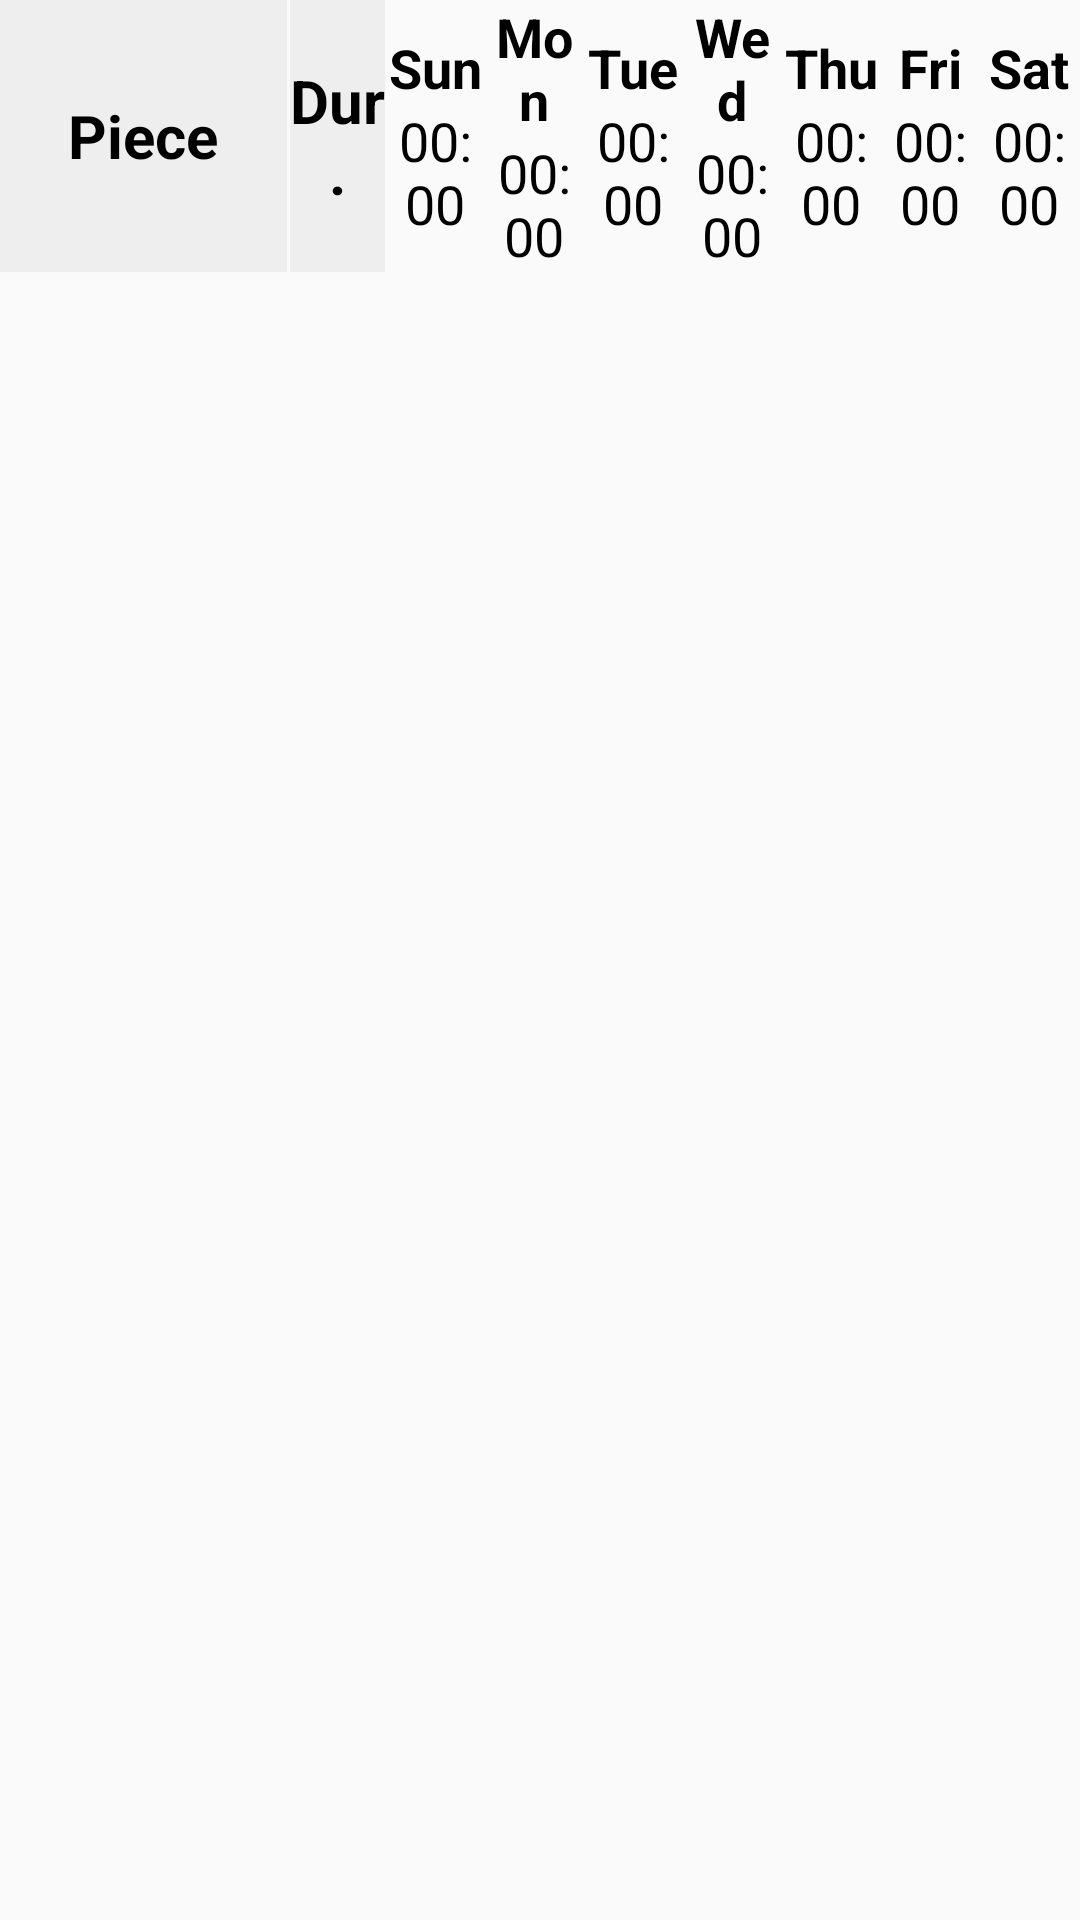

Write the Android layout XML for this screen, with the resource values it uses.
<!-- AndroidManifest.xml: application theme AppTheme -->
<!-- res/layout/activity_plan_tablet_header.xml -->
<?xml version="1.0" encoding="utf-8"?>
<TableLayout xmlns:android="http://schemas.android.com/apk/res/android"
    android:layout_marginBottom="1px"
    android:layout_width="fill_parent"
    android:layout_height="wrap_content"
    >
    <TableRow
        android:layout_width="fill_parent"
        android:layout_height="wrap_content"
        android:background="@android:color/transparent"
        android:gravity="center"

        >

        <LinearLayout
            android:layout_height="fill_parent"
            android:layout_width="0dp"
            android:background="#eee"
            android:layout_marginRight="1dp"
            android:layout_weight="3" >
            <TextView android:text=" Piece "
                android:textColor="#000"
                android:textStyle="bold"
                android:textSize="20dp"
                android:gravity="center"
                android:layout_width="match_parent"
                android:layout_height="fill_parent"  />
        </LinearLayout>

        <LinearLayout
            android:layout_height="fill_parent"
            android:layout_width="0dp"
            android:background="#eee"
            android:layout_marginRight="1dp"
            android:layout_weight="1" >
            <TextView android:text="Dur."
                android:textColor="#000"
                android:textStyle="bold"
                android:textSize="20dp"
                android:gravity="center"
                android:layout_width="match_parent"
                android:layout_height="match_parent"
                />
        </LinearLayout>
        <LinearLayout style="@style/planDayCellHeader" android:id="@+id/day0" >
            <TextView android:text="Sun" style="@style/planDayHeader" />
            <TextView android:id="@+id/dayTotal0" android:text="00:00"  style="@style/planDayTotalsHeader" />
        </LinearLayout>
        <LinearLayout style="@style/planDayCellHeader" android:id="@+id/day1">
            <TextView android:text="Mon" style="@style/planDayHeader" />
            <TextView android:id="@+id/dayTotal1" android:text="00:00" style="@style/planDayTotalsHeader" />
        </LinearLayout>
        <LinearLayout style="@style/planDayCellHeader"  android:id="@+id/day2">
            <TextView android:text="Tue" style="@style/planDayHeader" />
            <TextView android:id="@+id/dayTotal2" android:text="00:00" style="@style/planDayTotalsHeader" />
        </LinearLayout>
        <LinearLayout style="@style/planDayCellHeader" android:id="@+id/day3">
            <TextView android:text="Wed" style="@style/planDayHeader" />
            <TextView android:id="@+id/dayTotal3" android:text="00:00" style="@style/planDayTotalsHeader" />
        </LinearLayout>
        <LinearLayout style="@style/planDayCellHeader" android:id="@+id/day4">
            <TextView android:text="Thu" style="@style/planDayHeader" />
            <TextView android:id="@+id/dayTotal4" android:text="00:00" style="@style/planDayTotalsHeader" />
        </LinearLayout>
        <LinearLayout style="@style/planDayCellHeader" android:id="@+id/day5">
            <TextView android:text="Fri" style="@style/planDayHeader" />
            <TextView android:id="@+id/dayTotal5" android:text="00:00" style="@style/planDayTotalsHeader" />
        </LinearLayout>
        <LinearLayout style="@style/planDayCellHeader" android:id="@+id/day6">
            <TextView android:text="Sat" style="@style/planDayHeader" />
            <TextView android:id="@+id/dayTotal6" android:text="00:00" style="@style/planDayTotalsHeader" />
        </LinearLayout>

    </TableRow>
</TableLayout>
<!-- resources referenced by this layout -->
<resources>
  <style name="planDayCellHeader">
          <item name="android:layout_width">0dp</item>
          <item name="android:layout_height">wrap_content</item>
          <item name="android:orientation">vertical</item>
          <item name="android:layout_marginRight">1dp</item>
          <item name="android:layout_weight">1</item>
      </style>
  <style name="planDayHeader">
          <item name="android:layout_width">match_parent</item>
          <item name="android:layout_height">wrap_content</item>
          <item name="android:textSize">18dp</item>
          <item name="android:textColor">#000</item>
          <item name="android:textStyle">bold</item>
          <item name="android:gravity">center</item>
      </style>
  <style name="planDayTotalsHeader">
          <item name="android:layout_width">match_parent</item>
          <item name="android:layout_height">wrap_content</item>
          <item name="android:textSize">18dp</item>
          <item name="android:textColor">#000</item>
          <item name="android:textStyle">normal</item>
          <item name="android:gravity">center</item>
      </style>
  <style name="AppTheme" parent="Theme.AppCompat.Light.DarkActionBar">
      
          <item name="android:windowAnimationStyle">@null</item>
      </style>
</resources>
